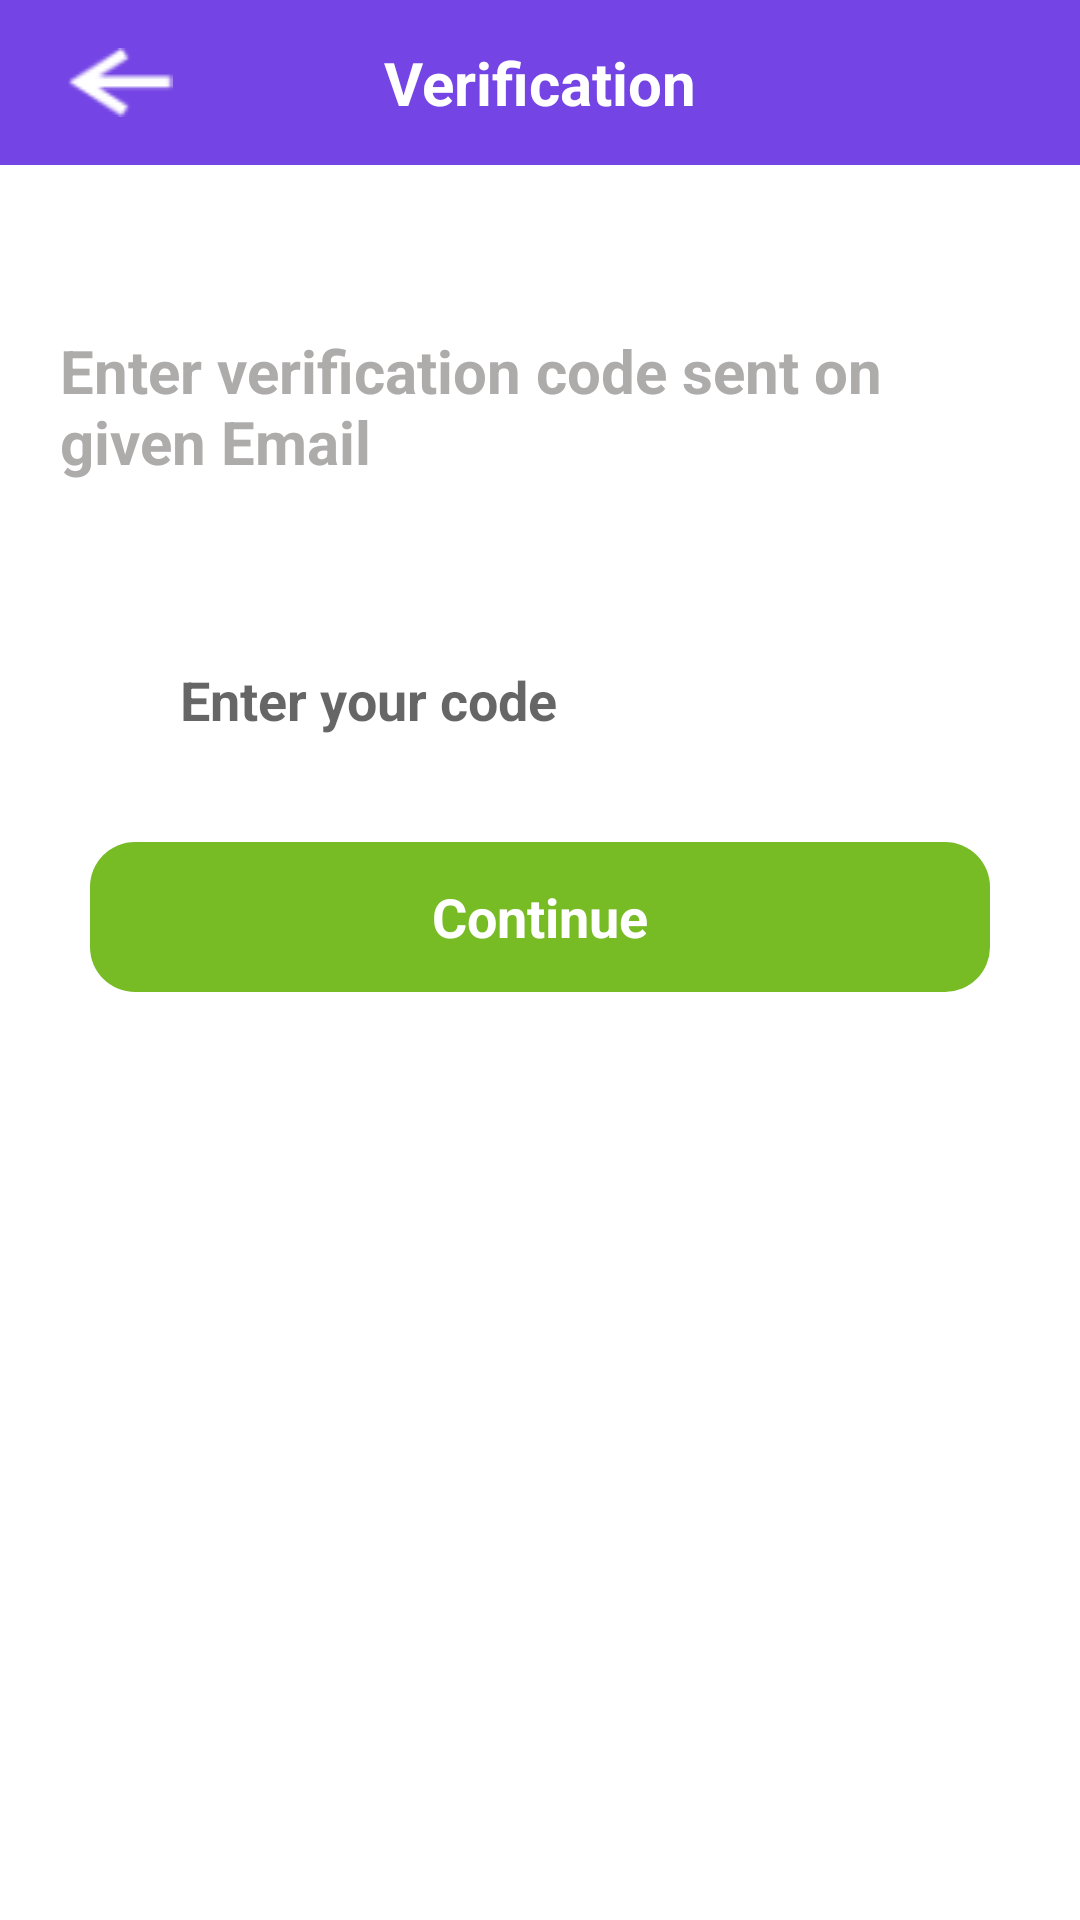

Android layout source for this screen:
<!-- AndroidManifest.xml: application theme Theme.TeamMotivation -->
<!-- res/layout/activity_verification.xml -->
<?xml version="1.0" encoding="utf-8"?>
<RelativeLayout xmlns:android="http://schemas.android.com/apk/res/android"
    xmlns:app="http://schemas.android.com/apk/res-auto"
    xmlns:tools="http://schemas.android.com/tools"
    android:layout_width="match_parent"
    android:layout_height="match_parent"
    tools:context=".activity.VerificationActivity">

    <RelativeLayout
        android:id="@+id/actionbar"
        android:layout_width="match_parent"
        android:layout_height="55dp"
        android:background="@color/purple_500">

    <ImageView
        android:id="@+id/back"
        android:layout_width="40dp"
        android:layout_height="wrap_content"
        android:src="@drawable/back_img"
        android:layout_marginLeft="20dp"
        android:layout_centerVertical="true"/>

        <TextView
            android:layout_width="wrap_content"
            android:layout_height="wrap_content"
            android:text="Verification"
            android:textSize="20dp"
            android:textStyle="bold"
            android:layout_centerInParent="true"
            android:textColor="@color/white"
            android:layout_marginTop="25dp"
            android:layout_gravity="center_horizontal"/>

    </RelativeLayout>


    <LinearLayout
        android:layout_below="@+id/actionbar"
        android:layout_width="match_parent"
        android:layout_height="match_parent"
        android:orientation="vertical"
        android:layout_margin="20dp">

        <TextView
            android:layout_width="wrap_content"
            android:layout_height="wrap_content"
            android:text="Enter verification code sent on given Email"
            android:textSize="20dp"
            android:textStyle="bold"
            android:textColor="#AEABAB"
            android:layout_marginTop="35dp"
            android:layout_gravity="center_horizontal"/>

        <EditText
            android:layout_width="match_parent"
            android:layout_height="45dp"
            android:hint="Enter your code"
            android:inputType="number"
            android:layout_marginTop="50dp"
            android:layout_marginLeft="30dp"
            android:layout_marginRight="30dp"
            android:paddingLeft="10dp"
            android:background="@drawable/edt_rounded_bg"
            android:textStyle="bold"/>

        <TextView
            android:id="@+id/btn_continue"
            android:layout_width="match_parent"
            android:layout_height="50dp"
            android:layout_marginLeft="10dp"
            android:layout_marginRight="10dp"
            android:text="Continue"
            android:textColor="@color/white"
            android:textStyle="bold"
            android:gravity="center"
            android:textSize="18dp"
            android:layout_marginTop="25dp"
            android:background="@drawable/btn_rounded_bg"/>

    </LinearLayout>
</RelativeLayout>
<!-- resources referenced by this layout -->
<resources>
  <color name="purple_500">#7444E5</color>
  <color name="white">#FFFFFFFF</color>
  <!-- drawable back_img: png bitmap (drawable, 799 bytes) -->
  <!-- drawable btn_rounded_bg (drawable) -->
  <?xml version="1.0" encoding="utf-8"?>
  <shape xmlns:android="http://schemas.android.com/apk/res/android" >
  
      <solid android:color="@color/greenn" />
      <corners android:radius="15dp" />
  
  </shape>
  <!-- drawable edt_rounded_bg (drawable) -->
  <?xml version="1.0" encoding="utf-8"?>
  <shape xmlns:android="http://schemas.android.com/apk/res/android" >
  
      <solid android:color="@color/white" />
  
      
  
      <corners android:radius="50dp" />
  
      <padding
          android:bottom="0dp"
          android:left="0dp"
          android:right="0dp"
          android:top="0dp" />
  
  </shape>
  <style name="Theme.TeamMotivation" parent="Theme.MaterialComponents.DayNight.NoActionBar">
          
          <item name="colorPrimary">@color/purple_500</item>
          <item name="colorPrimaryVariant">@color/purple_700</item>
          <item name="colorOnPrimary">@color/white</item>
          
          <item name="colorSecondary">@color/teal_200</item>
          <item name="colorSecondaryVariant">@color/teal_700</item>
          <item name="colorOnSecondary">@color/black</item>
          
          <item name="android:statusBarColor" tools:targetApi="l">?attr/colorPrimaryVariant</item>
          
      </style>
  <color name="greenn">#77BC25</color>
  <color name="purple_700">#7444E5</color>
  <color name="teal_200">#FF03DAC5</color>
  <color name="teal_700">#FF018786</color>
  <color name="black">#FF000000</color>
</resources>
